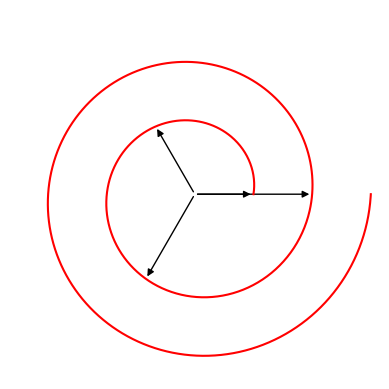

Generate this figure with matplotlib:
# @Time    : 2022/10/18 13:23
# [redacted]
# [redacted]
# @File    : ppt_diagram.py
# @Software: PyCharm

import numpy as np
import matplotlib.pyplot as plt
import matplotlib.patches as patches

r=np.linspace(2,6,1000)
theta=1*np.pi*r


arrow_r=np.linspace(2,4,4)
arrow_theta=1*np.pi*arrow_r


plt.figure()
ax=plt.subplot(projection='polar')
plt.plot(theta,r,'r')

style = "-|>,head_length=4, head_width=2, widthA=1.0, widthB=1.0, lengthA=0.2, lengthB=0.2"
kw = dict(arrowstyle=style, color="k")

for i in np.arange(0,4,1):
    a1=patches.FancyArrowPatch((0,0),(arrow_theta[i],arrow_r[i]),**kw)
    plt.gca().add_patch(a1)





ax.set_rgrids([])
ax.set_thetagrids([])
ax.spines['polar'].set_visible(False)
plt.show(block=1)